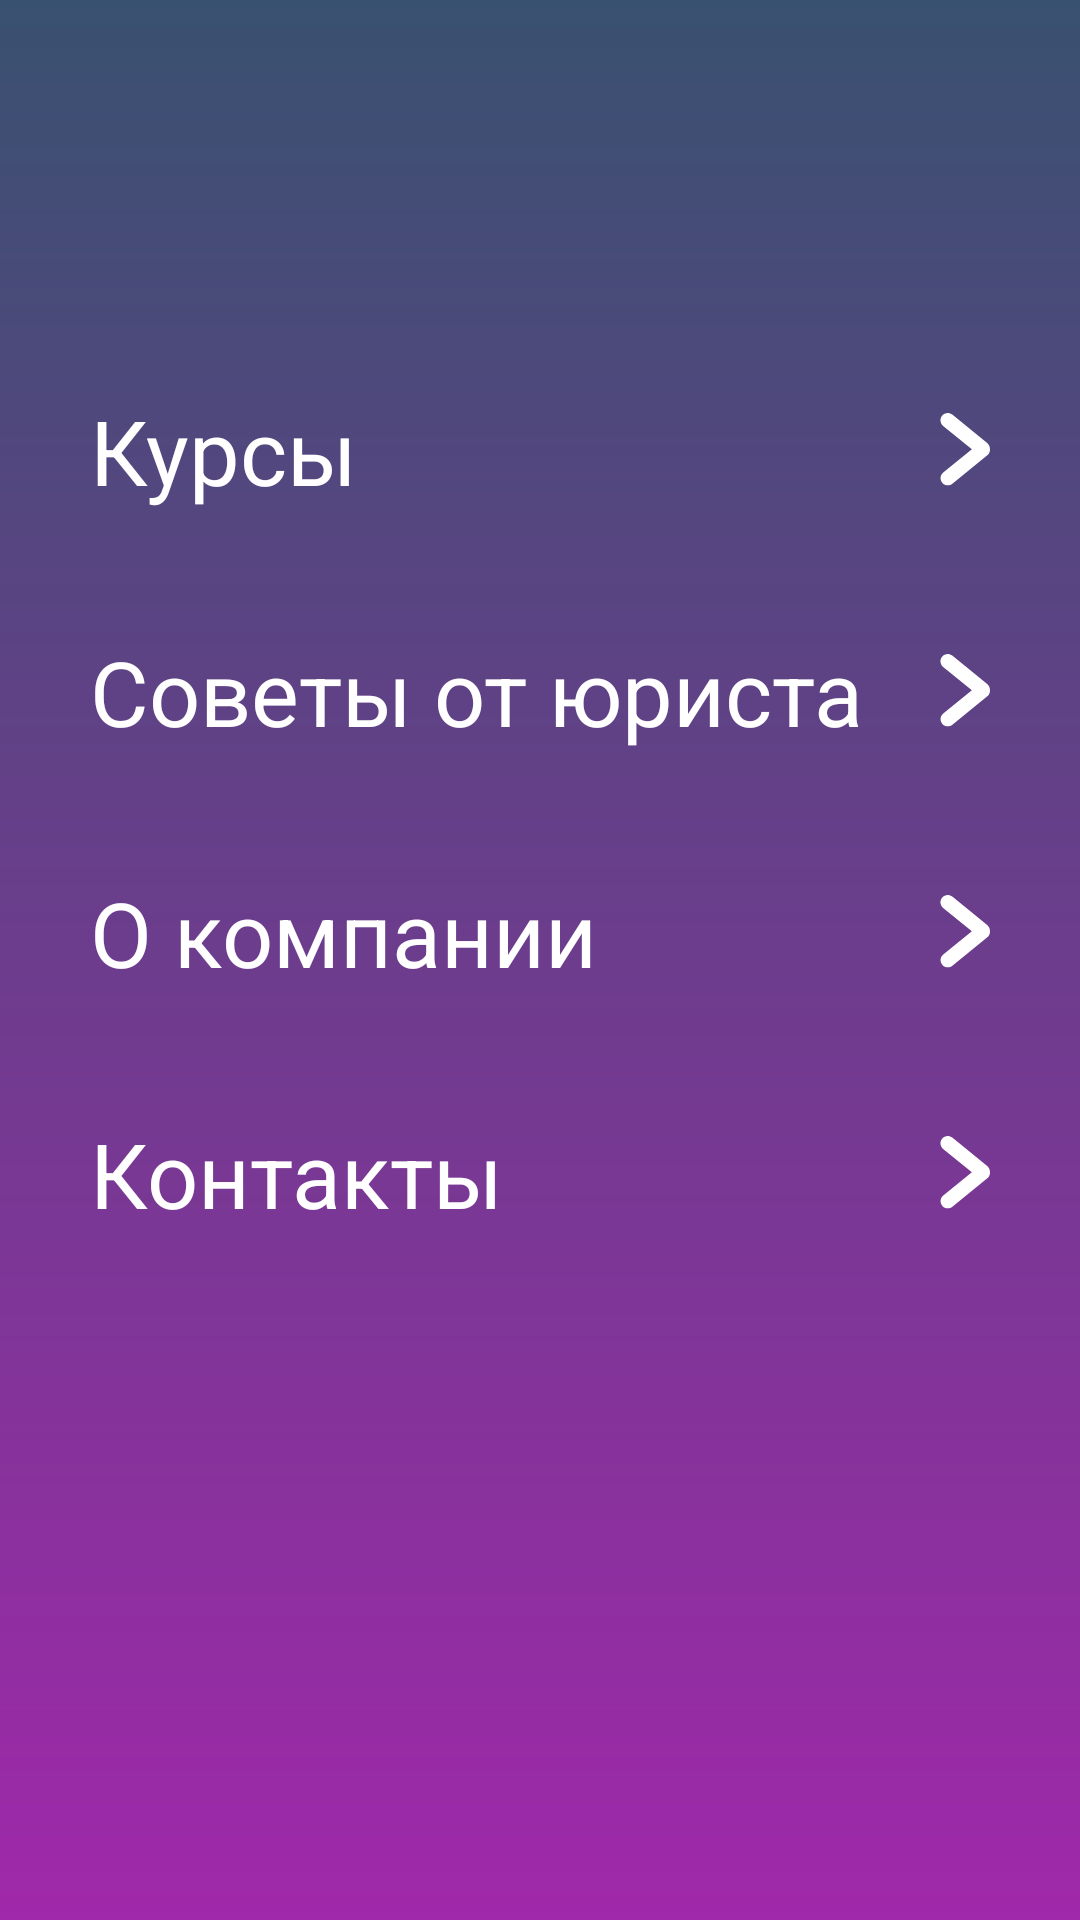

This screen was rendered from an Android layout file. Write that file and the resources it references.
<!-- AndroidManifest.xml: application theme SplashTheme -->
<!-- res/layout/fragment_information.xml -->
<?xml version="1.0" encoding="utf-8"?>
<androidx.constraintlayout.widget.ConstraintLayout xmlns:android="http://schemas.android.com/apk/res/android"
    xmlns:app="http://schemas.android.com/apk/res-auto"
    xmlns:tools="http://schemas.android.com/tools"
    android:layout_width="match_parent"
    android:layout_height="match_parent"
    tools:context="app.ui.subtract.SubtractFragment">
    
    <LinearLayout
        app:layout_constraintTop_toTopOf="parent"
        app:layout_constraintStart_toStartOf="parent"
        android:layout_width="match_parent"
        android:orientation="vertical"
        android:layout_height="wrap_content"
        android:layout_marginTop="90dp"
        >
        <FrameLayout
            android:id="@+id/courses"
            android:layout_width="match_parent"
            android:layout_height="wrap_content"
            android:layout_marginTop="40dp"
            android:textAlignment="viewEnd"
            app:layout_constraintTop_toTopOf="parent"
            android:orientation="horizontal"
            app:layout_constraintStart_toStartOf="parent">

            <TextView
                android:id="@+id/text_courses"
                android:layout_width="match_parent"
                android:layout_height="wrap_content"
                style="@style/frameText"
                android:text="@string/courses_text"/>

            <ImageView
                android:layout_width="wrap_content"
                android:layout_height="wrap_content"
                android:layout_marginEnd="30dp"
                android:layout_gravity="right|center_vertical"
                android:src="@drawable/union" />
        </FrameLayout>
        <FrameLayout
            android:layout_marginTop="40dp"
            android:id="@+id/advice_lawyer"
            android:layout_width="match_parent"
            android:layout_height="wrap_content"
            android:textAlignment="viewEnd"
            app:layout_constraintTop_toTopOf="parent"
            android:orientation="horizontal"
            app:layout_constraintStart_toStartOf="parent">

            <TextView
                android:id="@+id/text_advice_lawyer"
                android:layout_width="match_parent"
                android:layout_height="wrap_content"
                style="@style/frameText"
                android:text="@string/text_advice_lawyer"/>

            <ImageView
                android:layout_width="wrap_content"
                android:layout_height="wrap_content"
                android:layout_marginEnd="30dp"
                android:layout_gravity="right|center_vertical"
                android:src="@drawable/union" />
        </FrameLayout>

        <FrameLayout
            android:layout_marginTop="40dp"
            android:id="@+id/about_company"
            android:layout_width="match_parent"
            android:layout_height="wrap_content"
            android:textAlignment="viewEnd"
            app:layout_constraintTop_toTopOf="parent"
            android:orientation="horizontal"
            app:layout_constraintStart_toStartOf="parent">

            <TextView
                android:id="@+id/text_about_company"
                android:layout_width="match_parent"
                android:layout_height="wrap_content"
                style="@style/frameText"
                android:text="@string/text_about_company"/>

            <ImageView
                android:layout_width="wrap_content"
                android:layout_height="wrap_content"
                android:layout_marginEnd="30dp"
                android:layout_gravity="right|center_vertical"
                android:src="@drawable/union" />
        </FrameLayout>
        <FrameLayout
            android:layout_marginTop="40dp"
            android:id="@+id/contacts"
            android:layout_width="match_parent"
            android:layout_height="wrap_content"
            android:textAlignment="viewEnd"
            app:layout_constraintTop_toTopOf="parent"
            android:orientation="horizontal"
            app:layout_constraintStart_toStartOf="parent">

            <TextView
                android:id="@+id/text_contacts"
                android:layout_width="match_parent"
                android:layout_height="wrap_content"
                style="@style/frameText"
                android:text="@string/contacts"/>

            <ImageView
                android:layout_width="wrap_content"
                android:layout_height="wrap_content"
                android:layout_marginEnd="30dp"
                android:layout_gravity="right|center_vertical"
                android:src="@drawable/union"
                tools:ignore="RtlHardcoded" />
        </FrameLayout>
    </LinearLayout>
</androidx.constraintlayout.widget.ConstraintLayout>
<!-- resources referenced by this layout -->
<resources>
  <!-- drawable union (drawable) -->
  <vector xmlns:android="http://schemas.android.com/apk/res/android"
      android:width="17dp"
      android:height="25dp"
      android:viewportWidth="17"
      android:viewportHeight="25">
    <path
        android:pathData="M10.9535,12.0718L1.3743,4.2925C0.3383,3.4511 0.1805,1.9293 1.0218,0.8932C1.8632,-0.1428 3.3851,-0.3006 4.4211,0.5408L16.0665,9.998C16.63,10.4556 16.9337,11.1145 16.9581,11.7871C17.1173,12.6311 16.8203,13.5335 16.1067,14.1129L4.4611,23.5699C3.425,24.4112 1.9031,24.2534 1.0618,23.2173C0.2205,22.1813 0.3783,20.6594 1.4144,19.8181L10.9535,12.0718Z"
        android:fillColor="#ffffff"
        android:fillType="evenOdd"/>
  </vector>
  <string name="contacts">Контакты</string>
  <string name="courses_text">Курсы</string>
  <string name="text_about_company">О компании</string>
  <string name="text_advice_lawyer">Советы от юриста</string>
  <style name="frameText">
          <item name="android:layout_marginStart">30dp</item>
          <item name="android:layout_gravity">center_vertical</item>
          <item name="android:textColor">@color/white</item>
          <item name="fontFamily">@font/roboto</item>
          <item name="android:textSize">30dp</item>
      </style>
  <style name="SplashTheme" parent="Theme.Project">
          <item name="android:windowBackground">@drawable/grad</item>
      </style>
  <color name="white">#FFFFFFFF</color>
  <style name="Theme.Project" parent="Theme.MaterialComponents.DayNight.DarkActionBar">
          
          <item name="colorPrimary">@color/black</item>
          <item name="colorPrimaryVariant">@color/purple_700</item>
          <item name="colorOnPrimary">@color/white</item>
          
          <item name="colorSecondary">@color/teal_200</item>
          <item name="colorSecondaryVariant">@color/teal_700</item>
          <item name="colorOnSecondary">@color/black</item>
          
          <item name="android:statusBarColor" tools:targetApi="l">@color/status</item>
          
      </style>
  <!-- drawable grad (drawable) -->
  <?xml version="1.0" encoding="utf-8"?>
  <shape xmlns:android="http://schemas.android.com/apk/res/android">
      <gradient
          android:angle="90"
          android:endColor="#395170" android:startColor="#A028AA"/>
  </shape>
  <color name="black">#FF000000</color>
  <color name="purple_700">#FF3700B3</color>
  <color name="teal_200">#FF03DAC5</color>
  <color name="teal_700">#FF018786</color>
  <color name="status">#395170</color>
</resources>
